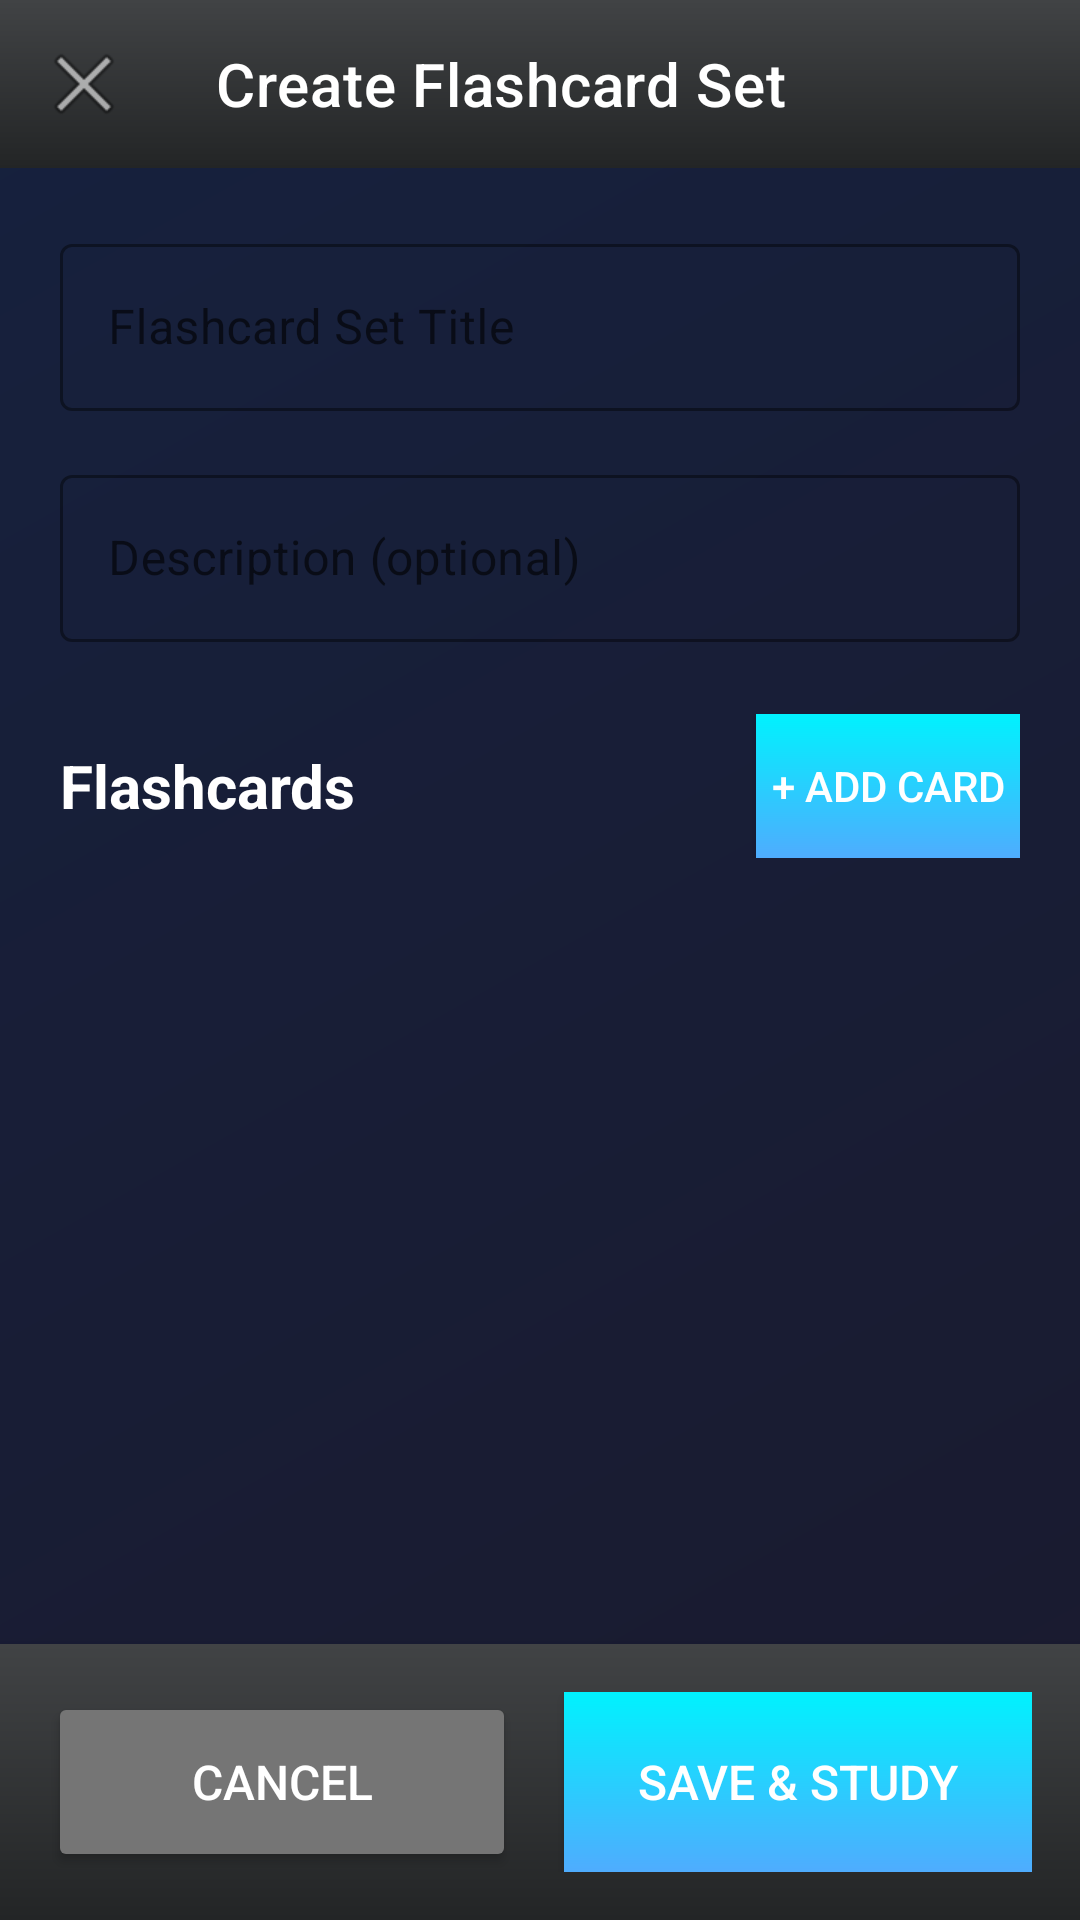

Produce the Android XML layout that renders to this screen, including the resource entries it uses.
<!-- AndroidManifest.xml: application theme Theme.ChatApp -->
<!-- res/layout/activity_create_flashcard_set.xml -->
<?xml version="1.0" encoding="utf-8"?>
<LinearLayout xmlns:android="http://schemas.android.com/apk/res/android"
    xmlns:app="http://schemas.android.com/apk/res-auto"
    android:layout_width="match_parent"
    android:layout_height="match_parent"
    android:orientation="vertical"
    android:background="@drawable/gradient_dark_background">

    
    <com.google.android.material.appbar.MaterialToolbar
        android:id="@+id/toolbar"
        android:layout_width="match_parent"
        android:layout_height="?attr/actionBarSize"
        android:background="@drawable/gradient_dark_card"
        android:theme="@style/ThemeOverlay.MaterialComponents.Dark.ActionBar"
        app:titleTextColor="@android:color/white"
        app:navigationIcon="@android:drawable/ic_menu_close_clear_cancel"
        app:title="Create Flashcard Set" />

    <ScrollView
        android:layout_width="match_parent"
        android:layout_height="0dp"
        android:layout_weight="1"
        android:fillViewport="true">

        <LinearLayout
            android:layout_width="match_parent"
            android:layout_height="wrap_content"
            android:orientation="vertical"
            android:padding="20dp">

            
            <com.google.android.material.textfield.TextInputLayout
                android:layout_width="match_parent"
                android:layout_height="wrap_content"
                android:hint="Flashcard Set Title"
                app:boxStrokeColor="@android:color/white"
                app:hintTextColor="@android:color/white"
                style="@style/Widget.MaterialComponents.TextInputLayout.OutlinedBox"
                android:layout_marginBottom="16dp">

                <com.google.android.material.textfield.TextInputEditText
                    android:id="@+id/set_title_input"
                    android:layout_width="match_parent"
                    android:layout_height="wrap_content"
                    android:textColor="@android:color/white"
                    android:inputType="text" />
            </com.google.android.material.textfield.TextInputLayout>

            
            <com.google.android.material.textfield.TextInputLayout
                android:layout_width="match_parent"
                android:layout_height="wrap_content"
                android:hint="Description (optional)"
                app:boxStrokeColor="@android:color/white"
                app:hintTextColor="@android:color/white"
                style="@style/Widget.MaterialComponents.TextInputLayout.OutlinedBox"
                android:layout_marginBottom="24dp">

                <com.google.android.material.textfield.TextInputEditText
                    android:id="@+id/set_description_input"
                    android:layout_width="match_parent"
                    android:layout_height="wrap_content"
                    android:textColor="@android:color/white"
                    android:inputType="textMultiLine"
                    android:maxLines="3" />
            </com.google.android.material.textfield.TextInputLayout>

            
            <LinearLayout
                android:layout_width="match_parent"
                android:layout_height="wrap_content"
                android:orientation="horizontal"
                android:gravity="center_vertical"
                android:layout_marginBottom="12dp">

                <TextView
                    android:layout_width="0dp"
                    android:layout_height="wrap_content"
                    android:layout_weight="1"
                    android:text="Flashcards"
                    android:textSize="20sp"
                    android:textStyle="bold"
                    android:textColor="@android:color/white" />

                <Button
                    android:id="@+id/add_flashcard_button"
                    android:layout_width="wrap_content"
                    android:layout_height="wrap_content"
                    android:text="+ Add Card"
                    android:textSize="14sp"
                    android:background="@drawable/gradient_dark_button"
                    android:textColor="@android:color/white" />
            </LinearLayout>

            
            <LinearLayout
                android:id="@+id/flashcards_container"
                android:layout_width="match_parent"
                android:layout_height="wrap_content"
                android:orientation="vertical">
                
                
            </LinearLayout>

        </LinearLayout>
    </ScrollView>

    
    <LinearLayout
        android:layout_width="match_parent"
        android:layout_height="wrap_content"
        android:orientation="horizontal"
        android:padding="16dp"
        android:background="@drawable/gradient_dark_card"
        android:elevation="8dp">

        <Button
            android:id="@+id/cancel_button"
            android:layout_width="0dp"
            android:layout_height="60dp"
            android:layout_weight="1"
            android:text="Cancel"
            android:textSize="16sp"
            android:backgroundTint="#757575"
            android:textColor="@android:color/white"
            android:layout_marginEnd="8dp" />

        <Button
            android:id="@+id/save_button"
            android:layout_width="0dp"
            android:layout_height="60dp"
            android:layout_weight="1"
            android:text="Save &amp; Study"
            android:textSize="16sp"
            android:background="@drawable/gradient_dark_button"
            android:textColor="@android:color/white"
            android:layout_marginStart="8dp" />
    </LinearLayout>
</LinearLayout>
<!-- resources referenced by this layout -->
<resources>
  <!-- drawable gradient_dark_background (drawable) -->
  <?xml version="1.0" encoding="utf-8"?>
  <shape xmlns:android="http://schemas.android.com/apk/res/android">
      <gradient
          android:startColor="#1a1a2e"
          android:endColor="#16213e"
          android:angle="135" />
  </shape>
  <!-- drawable gradient_dark_button (drawable) -->
  <?xml version="1.0" encoding="utf-8"?>
  <shape xmlns:android="http://schemas.android.com/apk/res/android">
      <gradient
          android:startColor="#4facfe"
          android:endColor="#00f2fe"
          android:angle="90" />
  </shape>
  <!-- drawable gradient_dark_card (drawable) -->
  <?xml version="1.0" encoding="utf-8"?>
  <shape xmlns:android="http://schemas.android.com/apk/res/android">
      <gradient
          android:startColor="#232526"
          android:endColor="#414345"
          android:angle="90" />
  </shape>
  <style name="Theme.ChatApp" parent="Theme.MaterialComponents.DayNight.NoActionBar">
          
          <item name="colorPrimary">@color/purple_500</item>
          <item name="colorPrimaryVariant">@color/purple_700</item>
          <item name="colorOnPrimary">@color/white</item>
          
          <item name="colorSecondary">@color/teal_200</item>
          <item name="colorSecondaryVariant">@color/teal_700</item>
          <item name="colorOnSecondary">@color/black</item>
          
          <item name="android:statusBarColor">?attr/colorPrimaryVariant</item>
          
      </style>
  <!-- not gathered from this repository: default colours our renderer supplied (Android Studio template values) -->
  <color name="purple_500">#FF6200EE</color>
  <color name="purple_700">#FF3700B3</color>
  <color name="teal_200">#FF03DAC5</color>
  <color name="teal_700">#FF018786</color>
  <color name="black">#FF000000</color>
  <color name="white">#FFFFFFFF</color>
</resources>
